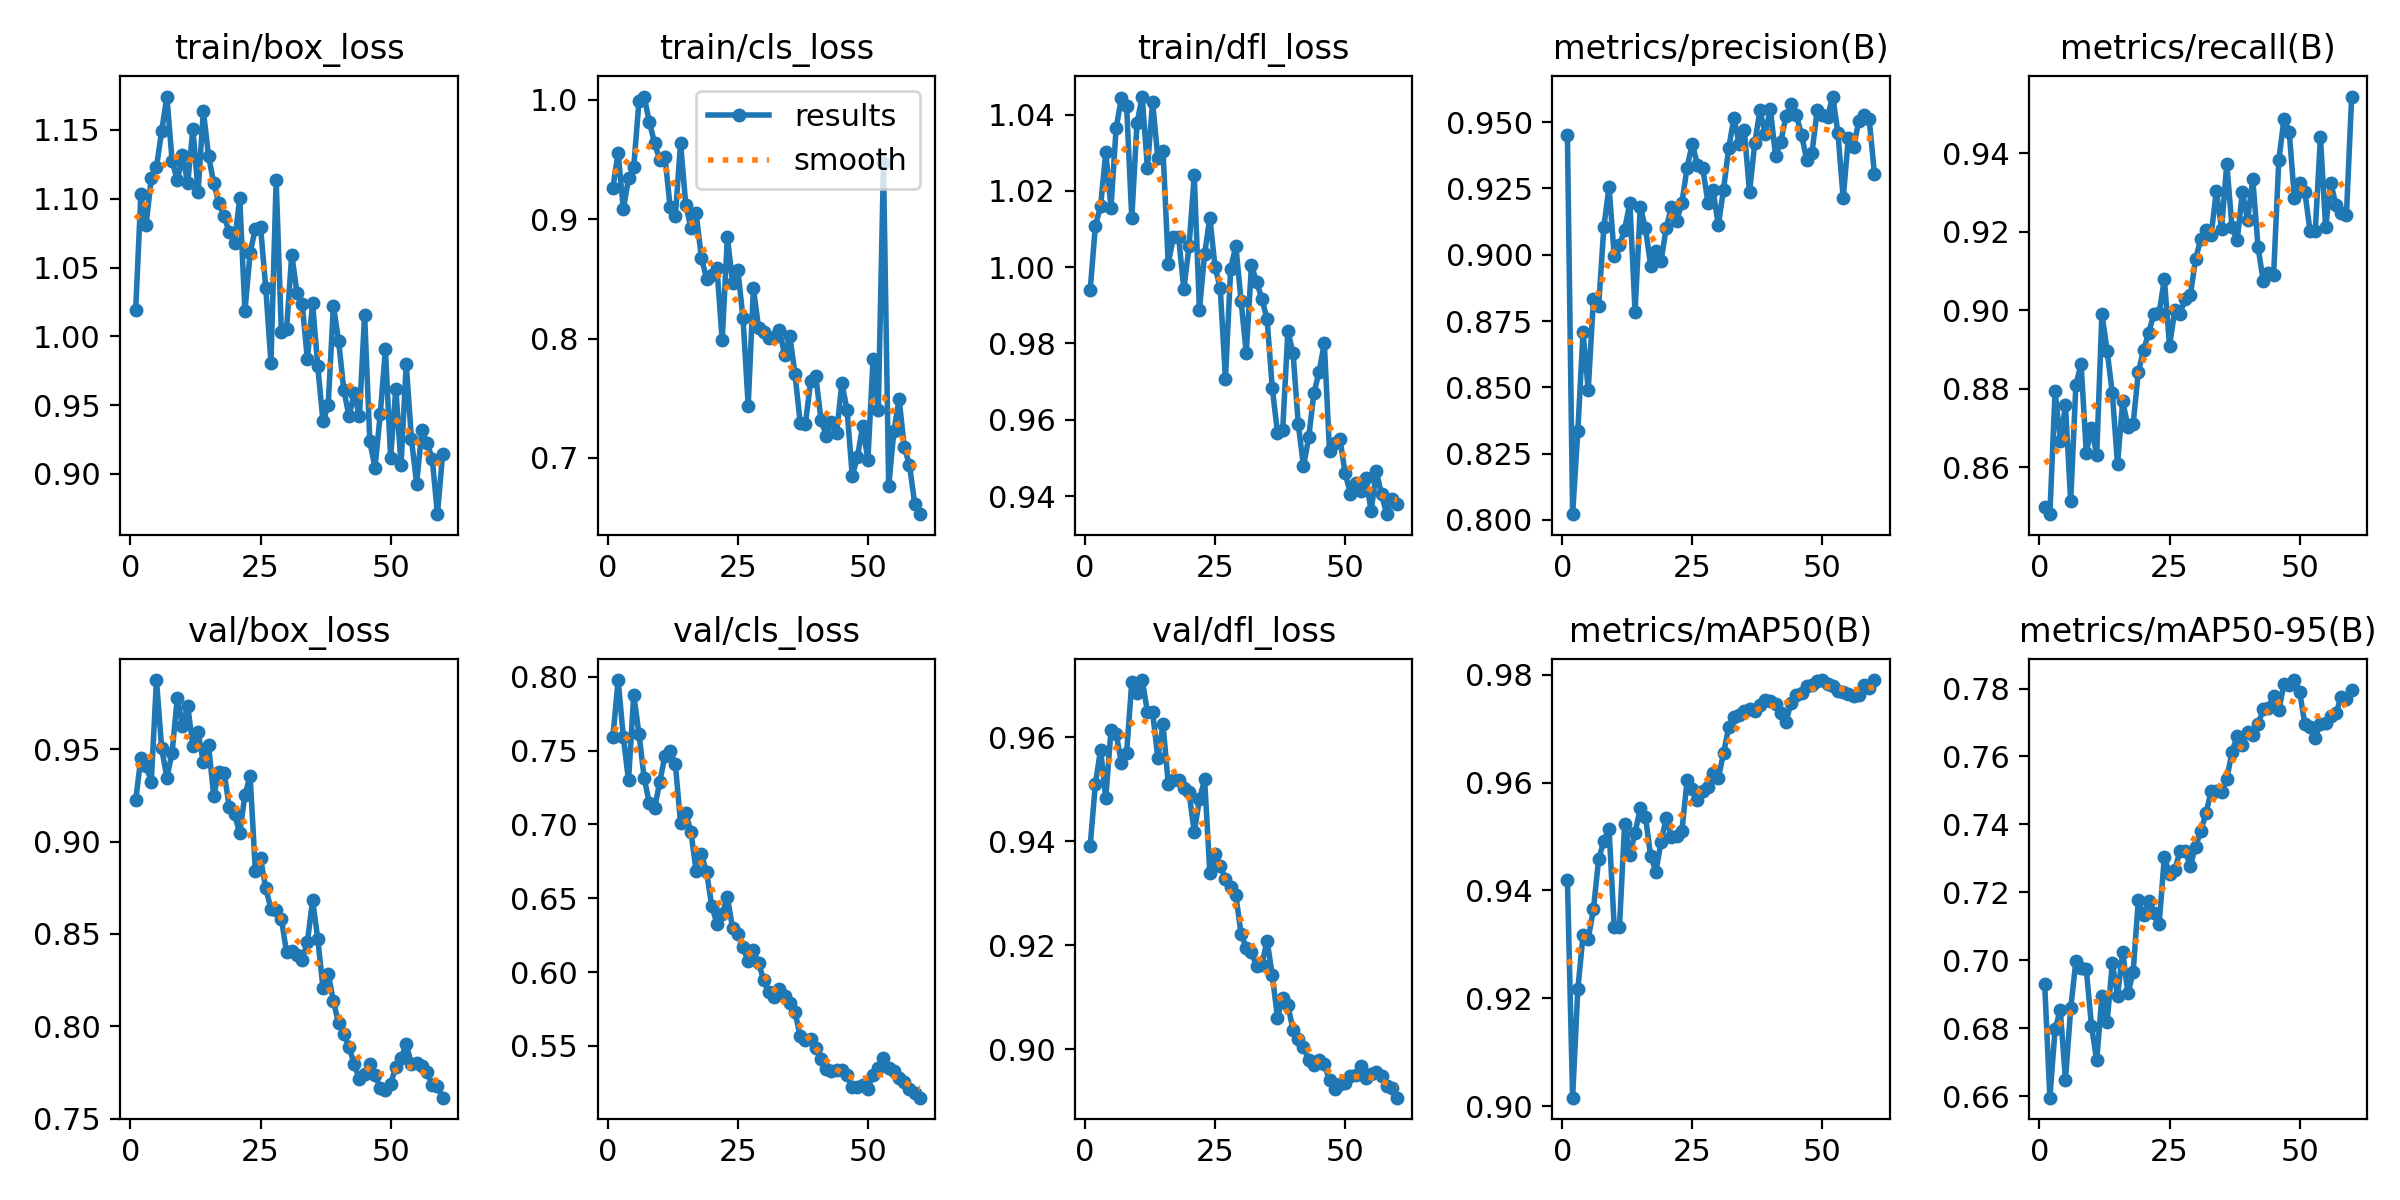

Values plotted in this chart, from the file beside it:
epoch, time, train/box_loss, train/cls_loss, train/dfl_loss, metrics/precision(B), metrics/recall(B), metrics/mAP50(B), metrics/mAP50-95(B), val/box_loss, val/cls_loss, val/dfl_loss, lr/pg0, lr/pg1, lr/pg2
1, 4.826, 1.019, 0.9264, 0.9939, 0.9452, 0.8499, 0.942, 0.6929, 0.9225, 0.7593, 0.9391, 0.0002666, 0.0002666, 0.0002666
2, 8.878, 1.103, 0.9557, 1.011, 0.8022, 0.848, 0.9016, 0.6595, 0.9452, 0.7978, 0.951, 0.0005354, 0.0005354, 0.0005354
3, 13.15, 1.081, 0.9083, 1.016, 0.8335, 0.8793, 0.9217, 0.6797, 0.941, 0.7593, 0.9576, 0.000795, 0.000795, 0.000795
4, 19.23, 1.115, 0.9343, 1.03, 0.8707, 0.8668, 0.9317, 0.6853, 0.9324, 0.7298, 0.9483, 0.001045, 0.001045, 0.001045
5, 24.73, 1.123, 0.9435, 1.016, 0.8491, 0.8757, 0.9311, 0.6647, 0.9875, 0.7877, 0.9614, 0.001038, 0.001038, 0.001038
6, 31.06, 1.149, 0.999, 1.037, 0.8834, 0.8512, 0.9365, 0.6858, 0.9505, 0.7615, 0.9606, 0.001019, 0.001019, 0.001019
7, 36.86, 1.174, 1.003, 1.044, 0.8806, 0.881, 0.9458, 0.6997, 0.9346, 0.7317, 0.9551, 0.001001, 0.001001, 0.001001
8, 43.05, 1.128, 0.9814, 1.042, 0.9104, 0.8863, 0.9491, 0.6976, 0.9481, 0.7143, 0.957, 0.0009827, 0.0009827, 0.0009827
9, 48.82, 1.113, 0.9642, 1.013, 0.9257, 0.8637, 0.9514, 0.6973, 0.9778, 0.7109, 0.9706, 0.0009643, 0.0009643, 0.0009643
10, 54.85, 1.131, 0.9496, 1.038, 0.8994, 0.8701, 0.9331, 0.6806, 0.9628, 0.7287, 0.9685, 0.000946, 0.000946, 0.000946
11, 63.38, 1.111, 0.9526, 1.045, 0.9035, 0.863, 0.9333, 0.6705, 0.9735, 0.7464, 0.971, 0.0009277, 0.0009277, 0.0009277
12, 71.05, 1.151, 0.91, 1.026, 0.9095, 0.899, 0.9523, 0.6894, 0.9517, 0.7495, 0.9649, 0.0009094, 0.0009094, 0.0009094
13, 77.27, 1.105, 0.903, 1.043, 0.9197, 0.8897, 0.9466, 0.6817, 0.9594, 0.7408, 0.9648, 0.000891, 0.000891, 0.000891
14, 83.1, 1.164, 0.9638, 1.029, 0.8784, 0.8789, 0.9507, 0.6991, 0.9429, 0.701, 0.956, 0.0008727, 0.0008727, 0.0008727
15, 89.36, 1.131, 0.9123, 1.031, 0.918, 0.8608, 0.9552, 0.6894, 0.9524, 0.7079, 0.9625, 0.0008544, 0.0008544, 0.0008544
16, 95.29, 1.111, 0.8924, 1.001, 0.91, 0.8768, 0.9536, 0.7024, 0.9249, 0.6947, 0.9511, 0.000836, 0.000836, 0.000836
17, 101.3, 1.097, 0.9049, 1.008, 0.8959, 0.8703, 0.9464, 0.6902, 0.9378, 0.6683, 0.9518, 0.0008177, 0.0008177, 0.0008177
18, 106.8, 1.087, 0.8679, 1.008, 0.9013, 0.8709, 0.9435, 0.6964, 0.9373, 0.6798, 0.9517, 0.0007994, 0.0007994, 0.0007994
19, 112.2, 1.075, 0.8504, 0.9942, 0.8978, 0.8842, 0.949, 0.7177, 0.9188, 0.6676, 0.9502, 0.000781, 0.000781, 0.000781
20, 117.7, 1.068, 0.8534, 1.005, 0.9102, 0.8897, 0.9535, 0.7132, 0.9148, 0.6446, 0.9494, 0.0007627, 0.0007627, 0.0007627
21, 123.5, 1.1, 0.8588, 1.024, 0.9182, 0.8942, 0.9499, 0.7173, 0.9045, 0.6327, 0.9418, 0.0007444, 0.0007444, 0.0007444
22, 130, 1.018, 0.7985, 0.9888, 0.9127, 0.8991, 0.9501, 0.7139, 0.9254, 0.6395, 0.948, 0.000726, 0.000726, 0.000726
23, 136.4, 1.061, 0.885, 1.003, 0.9195, 0.8993, 0.951, 0.7106, 0.9354, 0.6506, 0.9519, 0.0007077, 0.0007077, 0.0007077
24, 142.3, 1.078, 0.8469, 1.013, 0.9329, 0.908, 0.9604, 0.7304, 0.8843, 0.6297, 0.9339, 0.0006894, 0.0006894, 0.0006894
25, 148.8, 1.08, 0.8577, 1, 0.9419, 0.8909, 0.9589, 0.7253, 0.891, 0.6257, 0.9375, 0.000671, 0.000671, 0.000671
26, 154.6, 1.035, 0.8175, 0.9945, 0.9339, 0.9, 0.9567, 0.7265, 0.8748, 0.6168, 0.9352, 0.0006527, 0.0006527, 0.0006527
27, 161.1, 0.9809, 0.7438, 0.9707, 0.9329, 0.899, 0.9584, 0.7321, 0.8635, 0.6072, 0.9328, 0.0006344, 0.0006344, 0.0006344
28, 167.8, 1.113, 0.8423, 0.9996, 0.9197, 0.9029, 0.9591, 0.7321, 0.8629, 0.6146, 0.9311, 0.000616, 0.000616, 0.000616
29, 173.8, 1.003, 0.8089, 1.006, 0.9242, 0.9038, 0.9618, 0.7278, 0.8582, 0.6059, 0.9296, 0.0005977, 0.0005977, 0.0005977
30, 180.3, 1.005, 0.8058, 0.9911, 0.9111, 0.913, 0.9608, 0.7334, 0.84, 0.5943, 0.9222, 0.0005794, 0.0005794, 0.0005794
31, 186.4, 1.059, 0.8004, 0.9775, 0.9246, 0.9181, 0.9654, 0.738, 0.8406, 0.5862, 0.9195, 0.0005611, 0.0005611, 0.0005611
32, 192.2, 1.032, 0.8013, 1, 0.9403, 0.9204, 0.9703, 0.7432, 0.8385, 0.5828, 0.9186, 0.0005427, 0.0005427, 0.0005427
33, 197.4, 1.024, 0.807, 0.9961, 0.9516, 0.9192, 0.9721, 0.7497, 0.8361, 0.5885, 0.9159, 0.0005244, 0.0005244, 0.0005244
34, 203.5, 0.9834, 0.7866, 0.9918, 0.9419, 0.9305, 0.9726, 0.7498, 0.8455, 0.5835, 0.9163, 0.0005061, 0.0005061, 0.0005061
35, 209.7, 1.024, 0.8019, 0.9863, 0.947, 0.9207, 0.9732, 0.7495, 0.8683, 0.5791, 0.9209, 0.0004877, 0.0004877, 0.0004877
36, 219.3, 0.9781, 0.77, 0.9684, 0.9235, 0.9372, 0.9736, 0.7533, 0.8474, 0.5726, 0.9143, 0.0004694, 0.0004694, 0.0004694
37, 226, 0.9381, 0.7291, 0.9566, 0.9421, 0.9213, 0.9732, 0.7613, 0.8207, 0.5565, 0.9061, 0.0004511, 0.0004511, 0.0004511
38, 232.9, 0.9498, 0.7288, 0.9573, 0.9545, 0.9178, 0.9745, 0.766, 0.8284, 0.5541, 0.91, 0.0004327, 0.0004327, 0.0004327
39, 241.5, 1.022, 0.7642, 0.9832, 0.9455, 0.9301, 0.9753, 0.7634, 0.8137, 0.5545, 0.9085, 0.0004144, 0.0004144, 0.0004144
40, 248.3, 0.9966, 0.7684, 0.9774, 0.955, 0.9231, 0.9751, 0.7671, 0.8015, 0.5487, 0.9037, 0.0003961, 0.0003961, 0.0003961
41, 257.2, 0.961, 0.7318, 0.9588, 0.9373, 0.9333, 0.9746, 0.7662, 0.796, 0.541, 0.9019, 0.0003777, 0.0003777, 0.0003777
42, 263.8, 0.9418, 0.7188, 0.9478, 0.9424, 0.9162, 0.973, 0.7694, 0.7885, 0.5344, 0.9004, 0.0003594, 0.0003594, 0.0003594
43, 271.5, 0.9585, 0.7302, 0.9554, 0.9522, 0.9074, 0.9713, 0.7739, 0.7797, 0.5332, 0.898, 0.0003411, 0.0003411, 0.0003411
44, 280, 0.9417, 0.7212, 0.967, 0.957, 0.9093, 0.9748, 0.7744, 0.7712, 0.5334, 0.8971, 0.0003227, 0.0003227, 0.0003227
45, 287.5, 1.016, 0.7627, 0.9725, 0.9526, 0.9089, 0.9763, 0.7779, 0.774, 0.5336, 0.898, 0.0003044, 0.0003044, 0.0003044
46, 294.7, 0.9237, 0.7404, 0.9801, 0.9453, 0.9382, 0.9767, 0.7735, 0.7796, 0.5302, 0.8971, 0.0002861, 0.0002861, 0.0002861
47, 301.6, 0.9043, 0.6849, 0.9517, 0.9356, 0.9488, 0.9779, 0.7814, 0.7735, 0.522, 0.894, 0.0002678, 0.0002678, 0.0002678
48, 307.7, 0.9432, 0.701, 0.9539, 0.9384, 0.9455, 0.9782, 0.7811, 0.7668, 0.5218, 0.8924, 0.0002494, 0.0002494, 0.0002494
49, 315.5, 0.9905, 0.7268, 0.955, 0.9545, 0.9285, 0.9789, 0.7825, 0.7652, 0.5236, 0.8934, 0.0002311, 0.0002311, 0.0002311
50, 322.8, 0.9119, 0.6984, 0.946, 0.9526, 0.9325, 0.9789, 0.779, 0.7687, 0.5211, 0.8935, 0.0002128, 0.0002128, 0.0002128
51, 329.9, 0.9619, 0.7832, 0.9406, 0.9521, 0.9302, 0.9784, 0.7697, 0.778, 0.5302, 0.8948, 0.0001944, 0.0001944, 0.0001944
52, 337.2, 0.9066, 0.7401, 0.9433, 0.9597, 0.9202, 0.978, 0.7686, 0.7825, 0.5347, 0.8951, 0.0001761, 0.0001761, 0.0001761
53, 342.9, 0.9799, 0.9469, 0.9412, 0.9457, 0.9201, 0.977, 0.7656, 0.7903, 0.5418, 0.8969, 0.0001578, 0.0001578, 0.0001578
54, 352, 0.9254, 0.6762, 0.9446, 0.9213, 0.9441, 0.9769, 0.7697, 0.7796, 0.5348, 0.8944, 0.0001394, 0.0001394, 0.0001394
55, 357.2, 0.8927, 0.7226, 0.936, 0.9441, 0.9211, 0.9765, 0.7699, 0.7799, 0.5328, 0.8953, 0.0001211, 0.0001211, 0.0001211
56, 362.9, 0.9316, 0.7496, 0.9464, 0.9405, 0.9323, 0.976, 0.7718, 0.7786, 0.5279, 0.8956, 0.0001028, 0.0001028, 0.0001028
57, 369.7, 0.9226, 0.7092, 0.9404, 0.9505, 0.9267, 0.9763, 0.7728, 0.7752, 0.5254, 0.8948, 8.4436e-05, 8.4436e-05, 8.4436e-05
58, 377.5, 0.9109, 0.6939, 0.9352, 0.9526, 0.9248, 0.978, 0.7776, 0.7684, 0.521, 0.8929, 6.61045e-05, 6.61045e-05, 6.61045e-05
59, 384.6, 0.8707, 0.6617, 0.9393, 0.9512, 0.9243, 0.9776, 0.7768, 0.7674, 0.518, 0.8926, 4.7773e-05, 4.7773e-05, 4.7773e-05
60, 390.9, 0.9146, 0.6529, 0.938, 0.9306, 0.9544, 0.979, 0.7796, 0.7613, 0.5149, 0.8907, 2.94415e-05, 2.94415e-05, 2.94415e-05
